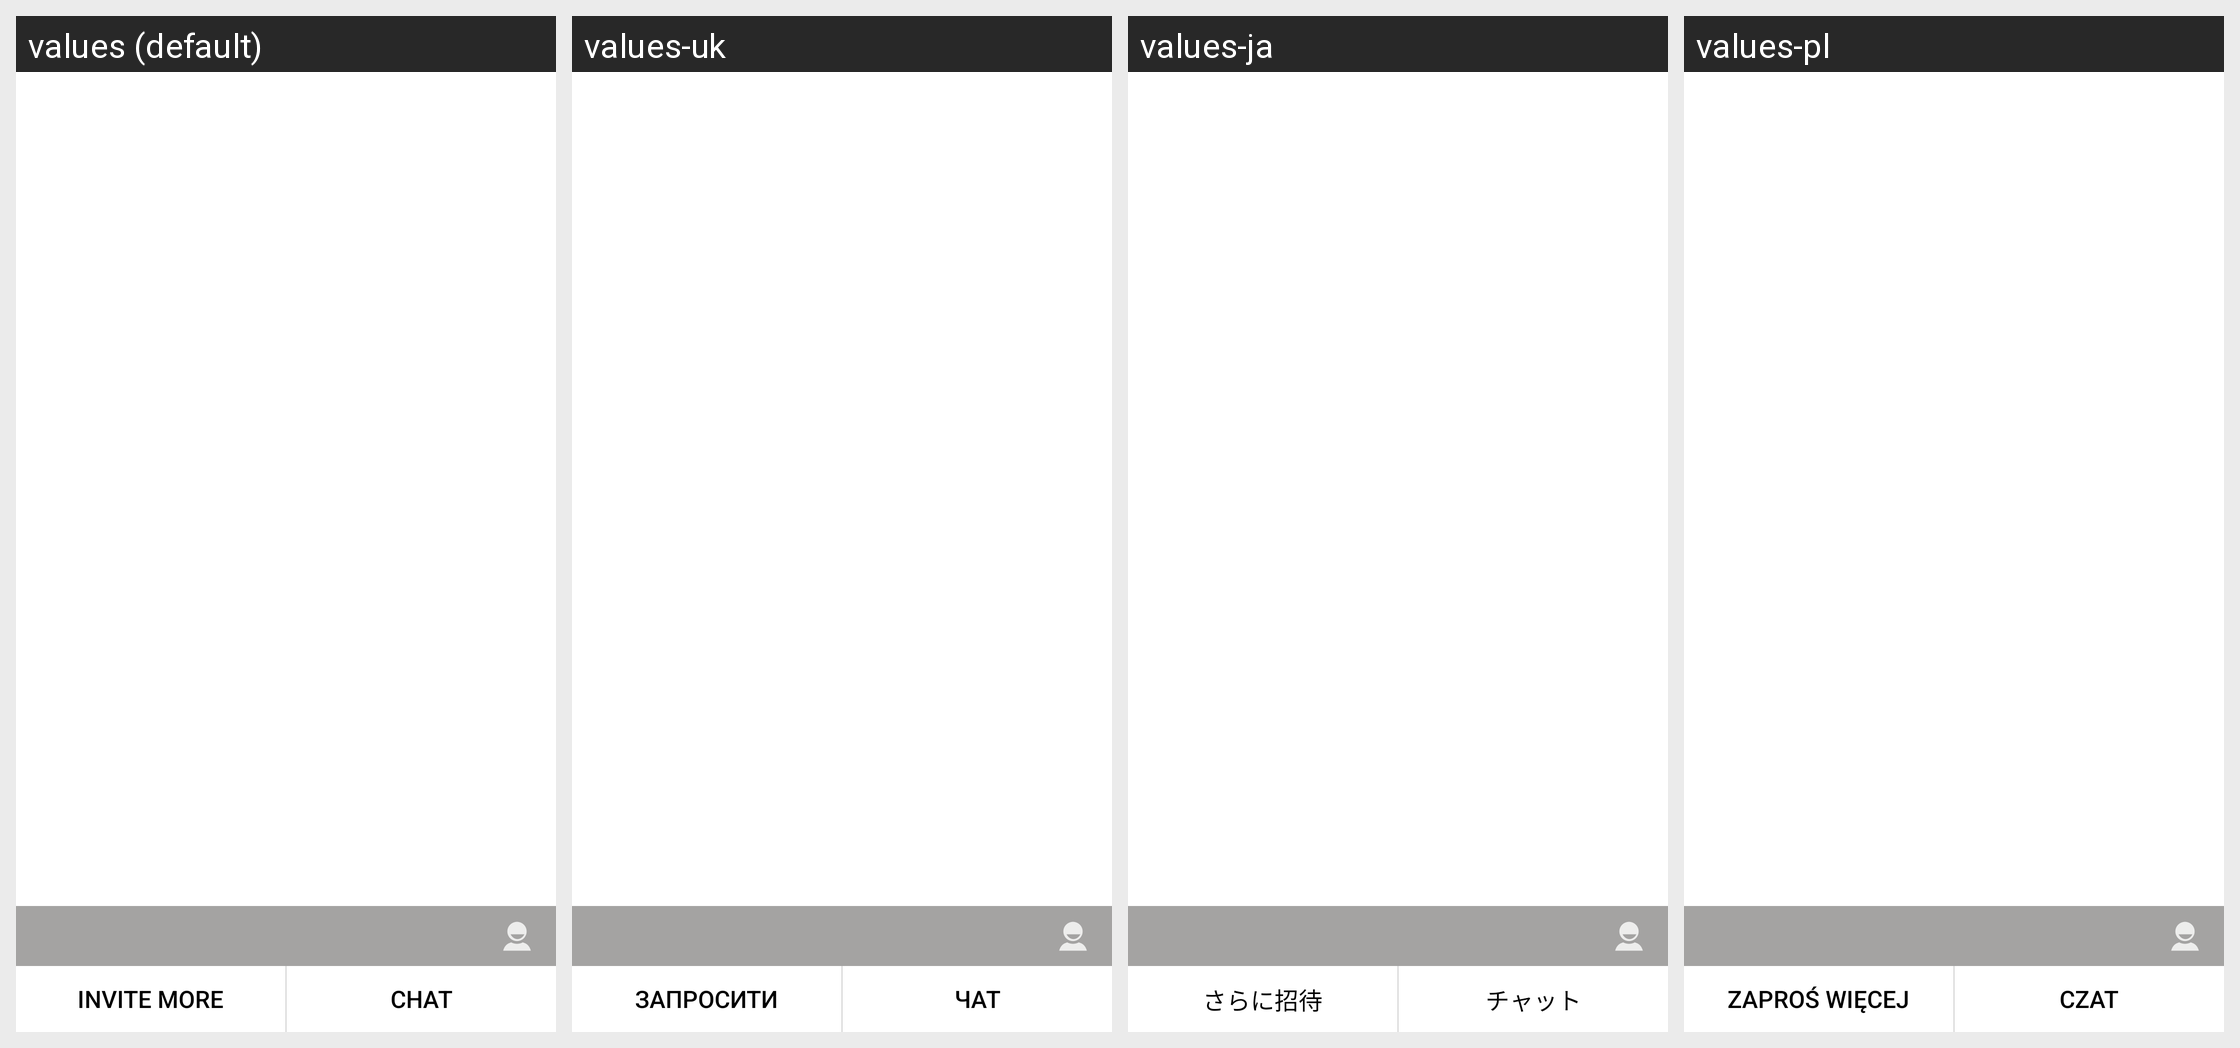

Translations of the strings shown on this Android screen, per locale in the grid:
Android screen res/layout/quick_group_contact.xml rendered under 4 locales, left to right: values (default), values-uk, values-ja, values-pl. Device: Nexus 5 (rendered at 1080×1920; each locale shown at half size, 540×960, under a caption strip naming it); theme Theme.MaterialComponents.DayNight.NoActionBar.
Other locales in the repository, not shown: values-ar, values-bg, values-bn, values-ca, values-cs, values-da, values-de, values-el, values-es-rES, values-es-rUS, values-et, values-eu, values-fa, values-fi, values-fr, values-gl, values-hi, values-hr, values-hu, values-in-rID, values-it, values-km-rKH, values-ko, values-lt, values-lv, values-mk, values-ms, values-my-rMM, values-nb, values-nl, values-pt, values-pt-rBR, values-ro, values-ru, values-sk, values-sl, values-sr, values-sv, values-th, values-tr, values-ur, values-vi, values-zh-rCN, values-zh-rTW.
Strings drawn on this screen, with the default value and each locale's value (text and hints the layout hard-codes, and strings that could not be matched under every locale, appear in the picture but are not listed):

STR_NMS_GROUP_INVITE_MORE
  values: Invite more
  values-uk: Запросити
  values-ja: さらに招待
  values-pl: Zaproś więcej

STR_NMS_CHAT
  values: Chat
  values-uk: Чат
  values-ja: チャット
  values-pl: Czat
